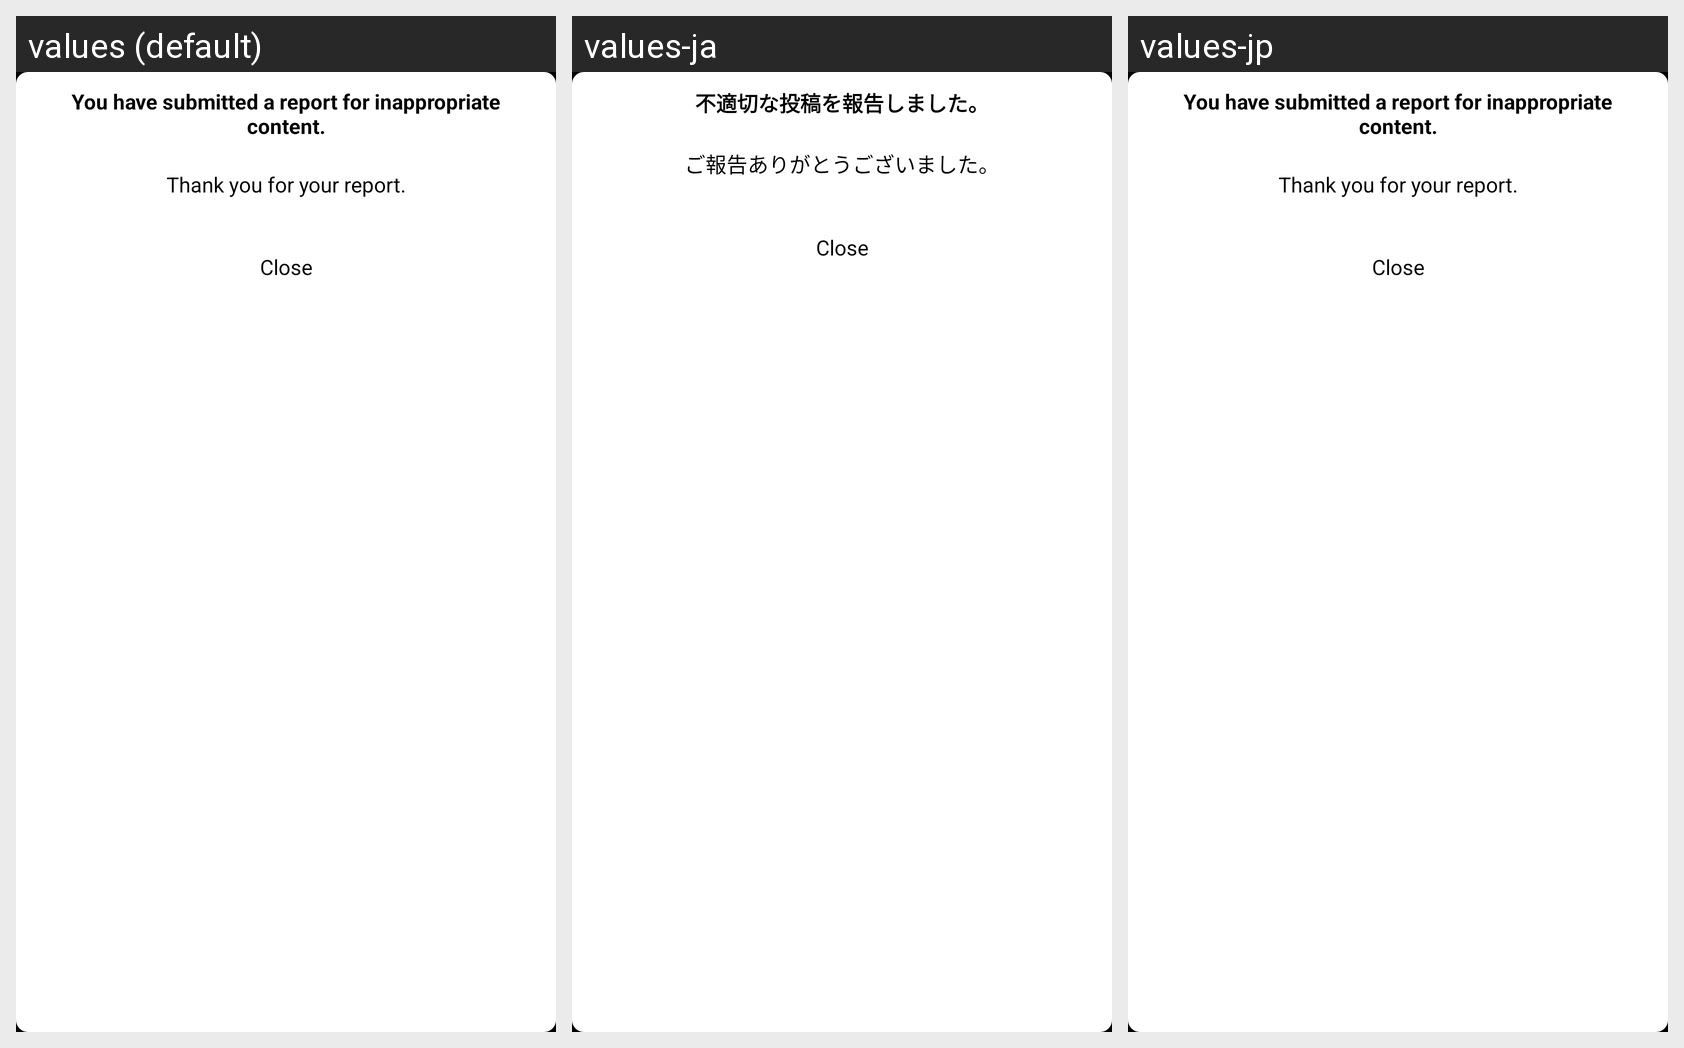

The same Android screen rendered under several of its app's locales, left to right. List the strings drawn on it with the default value and each locale's translation.
Android screen res/layout/dialog_report_ok.xml rendered under 3 locales, left to right: values (default), values-ja, values-jp. Device: Nexus 5 (rendered at 1080×1920; each locale shown at half size, 540×960, under a caption strip naming it); theme android:Theme.NoTitleBar.
Strings drawn on this screen, with the default value and each locale's value (text and hints the layout hard-codes, and strings that could not be matched under every locale, appear in the picture but are not listed):

report_alert_title_finish
  values: You have submitted a report for inappropriate content.
  values-ja: 不適切な投稿を報告しました。
  values-jp: You have submitted a report for inappropriate content.  [not translated; the default value is used]

report_alert_text_finish
  values: Thank you for your report.
  values-ja: ご報告ありがとうございました。
  values-jp: Thank you for your report.

dialog_report_close
  values: Close
  values-ja: Close  [not translated; the default value is used]
  values-jp: Close
